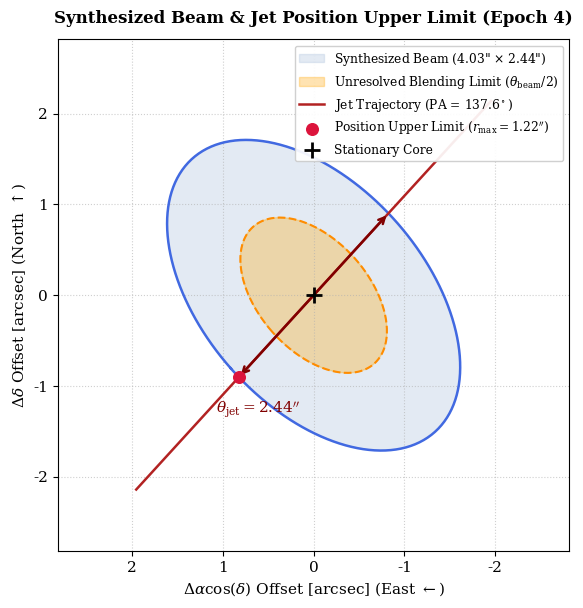

Reproduce this figure in Python.
#!/usr/bin/env python3
"""
calculate_upper_limits.py
=========================
Calculates the spatial (position) separation upper limit and flux density upper limit
for an unresolved radio jet component in an interferometric observation (GRS 1915+105, Epoch 4).

Methodology:
1. Synthesized Beam Projection:
   The synthesized beam is an elliptical 2D Gaussian defined by BMAJ, BMIN, and BPA.
   The effective FWHM resolution along an arbitrary position angle (PA_jet) is:
       theta_jet = 1 / sqrt( (cos(Delta_phi) / BMAJ)^2 + (sin(Delta_phi) / BMIN)^2 )
   where Delta_phi = |PA_jet - BPA|.

2. Spatial Blending / Resolution Criterion:
   Two Gaussian point sources separated by less than half the beam FWHM (HWHM = theta_jet / 2)
   blend into a single unimodal peak (Sparrow / Rayleigh resolution criterion) and cannot
   be deconvolved or resolved from the core.
   Therefore, the separation upper limit is:
       Delta_r_upper = theta_jet / 2.

3. Flux Density Constraint:
   The 3-sigma point-source detection upper limit is 3 * RMS.
"""

import os
import argparse
import numpy as np
import matplotlib
matplotlib.use('Agg')
import matplotlib.pyplot as plt
from matplotlib.patches import Ellipse

# Publication styling
plt.rcParams['font.family'] = 'serif'
plt.rcParams['mathtext.fontset'] = 'dejavuserif'
plt.rcParams['font.size'] = 11

def beam_fwhm_along_pa(bmaj, bmin, bpa_deg, target_pa_deg):
    """
    Computes the effective beam FWHM along a specific Position Angle (target_pa_deg).
    
    Parameters:
    -----------
    bmaj : float
        Major axis FWHM (arcsec).
    bmin : float
        Minor axis FWHM (arcsec).
    bpa_deg : float
        Beam Position Angle (degrees, East of North).
    target_pa_deg : float
        Target Position Angle along which to project (degrees, East of North).
        
    Returns:
    --------
    theta_proj : float
        Projected beam FWHM along target_pa (arcsec).
    delta_phi_deg : float
        Absolute angle between target PA and beam major axis (degrees).
    """
    delta_phi_rad = np.radians(target_pa_deg - bpa_deg)
    cos_phi = np.cos(delta_phi_rad)
    sin_phi = np.sin(delta_phi_rad)
    
    # Polar equation for an ellipse
    theta_proj = 1.0 / np.sqrt((cos_phi / bmaj)**2 + (sin_phi / bmin)**2)
    delta_phi_deg = np.degrees(np.abs(delta_phi_rad)) % 180.0
    if delta_phi_deg > 90.0:
        delta_phi_deg = 180.0 - delta_phi_deg
        
    return theta_proj, delta_phi_deg

def plot_beam_and_limits(bmaj, bmin, bpa_deg, jet_pa_deg, theta_jet, r_upper, output_path):
    """
    Generates an illustrative diagnostic plot showing the synthesized beam,
    the jet axis, and the unresolved core boundary (separation upper limit).
    Uses astronomical sky coordinates: East is Left, North is Up.
    """
    fig, ax = plt.subplots(figsize=(6.5, 6.2), dpi=300)
    
    bpa_rad = np.radians(bpa_deg)
    t = np.linspace(0, 2*np.pi, 300)
    
    # 1. Synthesized beam ellipse boundary (FWHM)
    # In beam intrinsic frame: major axis along y', minor axis along x'
    x_beam = (bmin / 2.0) * np.cos(t)
    y_beam = (bmaj / 2.0) * np.sin(t)
    # Rotate by BPA (measured East of North):
    ra_beam = x_beam * np.cos(bpa_rad) + y_beam * np.sin(bpa_rad)
    dec_beam = -x_beam * np.sin(bpa_rad) + y_beam * np.cos(bpa_rad)
    
    ax.fill(ra_beam, dec_beam, color='lightsteelblue', alpha=0.35,
            label=f'Synthesized Beam ({bmaj:.2f}\" $\\times$ {bmin:.2f}\")')
    ax.plot(ra_beam, dec_beam, color='royalblue', linewidth=1.8)
    
    # 2. Unresolved core region (HWHM = FWHM / 2)
    ra_unres = ra_beam / 2.0
    dec_unres = dec_beam / 2.0
    ax.fill(ra_unres, dec_unres, color='orange', alpha=0.3,
            label=r'Unresolved Blending Limit ($\theta_{\rm beam}/2$)')
    ax.plot(ra_unres, dec_unres, color='darkorange', linestyle='--', linewidth=1.5)
    
    # 3. Draw Jet trajectory line
    rad_s = np.radians(jet_pa_deg)
    line_len = bmaj * 0.72
    dx_s = line_len * np.sin(rad_s)
    dy_s = line_len * np.cos(rad_s)
    dx_n = -dx_s
    dy_n = -dy_s
    
    ax.plot([dx_n, dx_s], [dy_n, dy_s], color='firebrick', linestyle='-', linewidth=1.8,
            label=f'Jet Trajectory (PA = {jet_pa_deg:.1f}$^\\circ$)')
    
    # Mark the upper limit point on the Southern jet axis
    x_lim = r_upper * np.sin(rad_s)
    y_lim = r_upper * np.cos(rad_s)
    ax.scatter([x_lim], [y_lim], color='crimson', s=70, zorder=5,
               label=f'Position Upper Limit ($r_{{\\rm max}} = {r_upper:.2f}\'\'$)')
    
    # Draw core position
    ax.scatter([0], [0], color='black', marker='+', s=120, linewidth=2, zorder=6, label='Stationary Core')
    
    # Annotate beam FWHM along jet
    arrow_x1 = (theta_jet / 2.0) * np.sin(rad_s)
    arrow_y1 = (theta_jet / 2.0) * np.cos(rad_s)
    ax.annotate('', xy=(arrow_x1, arrow_y1), xytext=(-arrow_x1, -arrow_y1),
                arrowprops=dict(arrowstyle='<->', color='maroon', lw=1.8))
    
    # Place text label beside arrow
    ax.text(arrow_x1 + 0.25, arrow_y1 - 0.25, f'$\\theta_{{\\rm jet}} = {theta_jet:.2f}\'\'$',
            color='maroon', fontweight='bold', fontsize=11, ha='left', va='top')
    
    # Aesthetics: standard astronomical orientation (East to the Left)
    limit_axis = bmaj * 0.70
    ax.set_xlim(limit_axis, -limit_axis)  # Invert X for standard RA
    ax.set_ylim(-limit_axis, limit_axis)
    ax.set_aspect('equal')
    
    ax.set_xlabel(r'$\Delta \alpha \cos(\delta)$ Offset [arcsec] (East $\leftarrow$)', fontsize=11)
    ax.set_ylabel(r'$\Delta \delta$ Offset [arcsec] (North $\uparrow$)', fontsize=11)
    ax.set_title('Synthesized Beam & Jet Position Upper Limit (Epoch 4)', fontsize=12, fontweight='bold', pad=12)
    ax.grid(True, linestyle=':', alpha=0.6)
    ax.legend(loc='upper right', frameon=True, facecolor='white', framealpha=0.92, fontsize=8.8)
    
    plt.tight_layout()
    plt.savefig(output_path, dpi=300)
    plt.close()
    print(f"Saved diagnostic figure to: {output_path}")

def main():
    parser = argparse.ArgumentParser(
        description="Compute position and flux upper limits for an unresolved radio component."
    )
    # Default parameters from GRS 1915+105 Observation 4
    parser.add_argument('--bmaj_deg', type=float, default=1.118431641616e-03,
                        help="Beam Major axis in degrees (default: 1.1184e-3 deg = 4.026 arcsec)")
    parser.add_argument('--bmin_deg', type=float, default=6.765129150517e-04,
                        help="Beam Minor axis in degrees (default: 6.7651e-4 deg = 2.435 arcsec)")
    parser.add_argument('--bpa', type=float, default=41.41138047977,
                        help="Beam Position Angle in degrees (default: 41.41 deg)")
    parser.add_argument('--jet_pa', type=float, default=137.6,
                        help="Jet Position Angle in degrees (default: 137.6 deg)")
    parser.add_argument('--rms_jy', type=float, default=4.831714277465e-06,
                        help="Local RMS background noise in Jy/beam (default: 4.832e-6 Jy/beam)")
    parser.add_argument('--mjd_obs', type=float, default=60836.845,
                        help="Observation MJD of Epoch 4 (default: 60836.845)")
    parser.add_argument('--t_ej', type=float, default=60471.77,
                        help="Estimated ejection time MJD (default: ~Epoch 1 MJD)")
    parser.add_argument('--output_fig', type=str, default='figures/epoch4_upper_limit_beam.png',
                        help="Path to save diagnostic plot")

    args = parser.parse_args()

    # Convert beam to arcsec
    bmaj_arcsec = args.bmaj_deg * 3600.0
    bmin_arcsec = args.bmin_deg * 3600.0
    bpa_deg = args.bpa
    jet_pa_deg = args.jet_pa
    rms_ujy = args.rms_jy * 1e6
    three_sigma_ujy = 3.0 * rms_ujy

    # Calculate effective FWHM along jet direction
    theta_jet, delta_phi = beam_fwhm_along_pa(bmaj_arcsec, bmin_arcsec, bpa_deg, jet_pa_deg)
    
    # Position upper limit (HWHM = FWHM / 2)
    r_upper = theta_jet / 2.0

    # Proper motion upper limit
    dt_days = args.mjd_obs - args.t_ej
    mu_upper_mas_per_day = (r_upper * 1000.0) / dt_days if dt_days > 0 else np.nan

    print("\n" + "="*65)
    print("      RADIO SYNTHESIZED BEAM & UPPER LIMIT ANALYSIS")
    print("="*65)
    print(f"Synthesized Beam:")
    print(f"  BMAJ              : {bmaj_arcsec:.3f} arcsec ({args.bmaj_deg:.6e} deg)")
    print(f"  BMIN              : {bmin_arcsec:.3f} arcsec ({args.bmin_deg:.6e} deg)")
    print(f"  BPA               : {bpa_deg:.2f} deg (East of North)")
    print(f"\nJet Trajectory:")
    print(f"  Jet Position Angle: {jet_pa_deg:.2f} deg")
    print(f"  Angle to Beam Major: {delta_phi:.2f} deg (near-perpendicular to major axis)")
    print(f"\nEffective Spatial Resolution:")
    print(f"  Beam FWHM along jet axis (theta_jet) : {theta_jet:.3f} arcsec")
    print(f"  --> Position Upper Limit (FWHM / 2)  : {r_upper:.3f} arcsec")
    print(f"\nFlux Density Constraints:")
    print(f"  Local RMS Noise   : {rms_ujy:.3f} uJy/beam ({args.rms_jy:.4e} Jy/beam)")
    print(f"  3-sigma Upper Limit: {three_sigma_ujy:.2f} uJy/beam")
    if dt_days > 0:
        print(f"\nKinematic Constraints (relative to T_ej = {args.t_ej:.2f}):")
        print(f"  Time baseline (dt): {dt_days:.2f} days")
        print(f"  Proper Motion Limit: < {mu_upper_mas_per_day:.2f} mas/day")
    print("="*65)

    print("\n[READY-TO-USE PAPER / MANUSCRIPT TEXT]")
    print("-" * 65)
    print(
        f"\"In our fourth observation (Epoch 4), no discrete knot could be distinguished "
        f"from the core component. To constrain the ejecta kinematics, we calculate an "
        f"upper limit on the component separation based on the synthesized beam geometry. "
        f"Given a synthesized beam of {bmaj_arcsec:.2f}'' x {bmin_arcsec:.2f}'' at a position "
        f"angle of {bpa_deg:.1f} deg, the effective beam FWHM projected along the jet trajectory "
        f"(PA ~ {jet_pa_deg:.1f} deg) is theta_jet = {theta_jet:.2f}''. Under the Sparrow "
        f"resolution criterion (FWHM/2), any component separated by r > {r_upper:.2f}'' would "
        f"have been resolved from the core or caused measurable elongation in the 2D Gaussian fit. "
        f"We therefore adopt a spatial upper limit of r <= {r_upper:.2f}'' for Epoch 4, alongside "
        f"a 3-sigma peak flux density upper limit of S_nu < {three_sigma_ujy:.1f} uJy/beam "
        f"(1-sigma RMS = {rms_ujy:.2f} uJy/beam).\""
    )
    print("-" * 65 + "\n")

    # Generate plot
    os.makedirs(os.path.dirname(args.output_fig), exist_ok=True)
    plot_beam_and_limits(bmaj_arcsec, bmin_arcsec, bpa_deg, jet_pa_deg, theta_jet, r_upper, args.output_fig)

if __name__ == '__main__':
    main()
